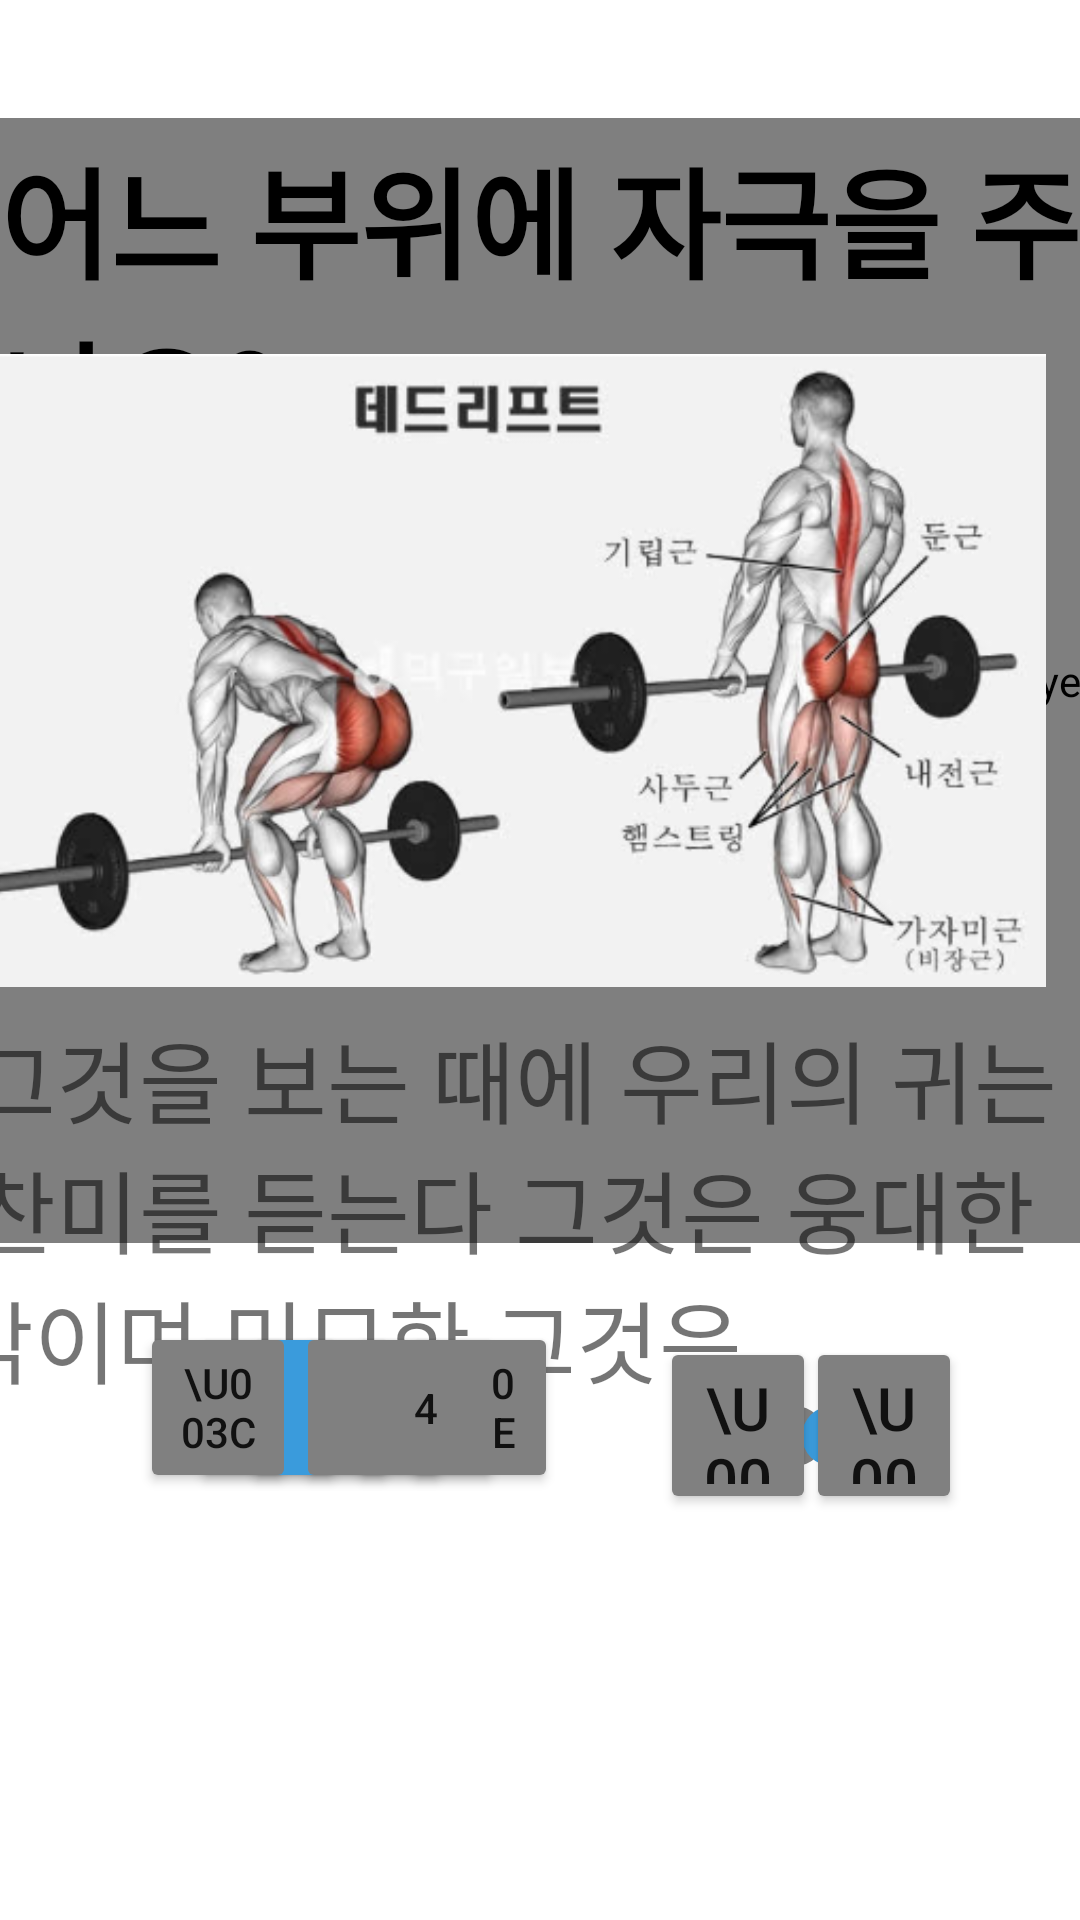

Reconstruct the res/layout file that produces this screen, plus the resources it refers to.
<!-- AndroidManifest.xml: application theme Theme.HealthtemiApplication -->
<!-- res/layout/activity_teaching_muscles.xml -->
<?xml version="1.0" encoding="utf-8"?>
<androidx.constraintlayout.widget.ConstraintLayout xmlns:android="http://schemas.android.com/apk/res/android"
    xmlns:tools="http://schemas.android.com/tools"
    xmlns:app="http://schemas.android.com/apk/res-auto"
    android:layout_width="match_parent"
    android:layout_height="match_parent"
    tools:context=".TeachingMuscles">

    <Button
        android:id="@+id/mbuttonleft3"
        android:layout_width="52dp"
        android:layout_height="59dp"
        android:text="\u003C"
        android:backgroundTint="#808080"
        android:textSize="20sp"
        app:layout_constraintBottom_toBottomOf="parent"
        app:layout_constraintHorizontal_bias="0.714"
        app:layout_constraintLeft_toLeftOf="parent"
        app:layout_constraintRight_toRightOf="parent"
        app:layout_constraintTop_toTopOf="parent"
        app:layout_constraintVertical_bias="0.767" />

    <ImageView
        android:id="@+id/m3"
        android:layout_width="wrap_content"
        android:layout_height="wrap_content"
        android:src="@drawable/button_circle"
        app:layout_constraintBottom_toBottomOf="parent"
        app:layout_constraintHorizontal_bias="0.823"
        app:layout_constraintLeft_toLeftOf="parent"
        app:layout_constraintRight_toRightOf="parent"
        app:layout_constraintTop_toTopOf="parent"
        app:layout_constraintVertical_bias="0.756" />

    <ImageView
        android:id="@+id/m2"
        android:layout_width="wrap_content"
        android:layout_height="wrap_content"
        android:backgroundTint="#808080"
        android:src="@drawable/button_circle"
        app:layout_constraintBottom_toBottomOf="parent"
        app:layout_constraintHorizontal_bias="0.75"
        app:layout_constraintLeft_toLeftOf="parent"
        app:layout_constraintRight_toRightOf="parent"
        app:layout_constraintTop_toTopOf="parent"
        app:layout_constraintVertical_bias="0.756" />

    <Button
        android:id="@+id/mbuttonright3"
        android:layout_width="52dp"
        android:layout_height="59dp"
        android:text="\u003E"
        android:backgroundTint="#808080"
        android:textSize="20sp"
        app:layout_constraintBottom_toBottomOf="parent"
        app:layout_constraintHorizontal_bias="0.872"
        app:layout_constraintLeft_toLeftOf="parent"
        app:layout_constraintRight_toRightOf="parent"
        app:layout_constraintTop_toTopOf="parent"
        app:layout_constraintVertical_bias="0.767" />

    <ImageView
        android:id="@+id/m1"
        android:layout_width="wrap_content"
        android:layout_height="wrap_content"
        android:src="@drawable/button_circle_blue"
        app:layout_constraintBottom_toBottomOf="parent"
        app:layout_constraintHorizontal_bias="0.786"
        app:layout_constraintLeft_toLeftOf="parent"
        app:layout_constraintRight_toRightOf="parent"
        app:layout_constraintTop_toTopOf="parent"
        app:layout_constraintVertical_bias="0.756" />

    <com.pierfrancescosoffritti.androidyoutubeplayer.core.player.views.YouTubePlayerView
        android:id="@+id/youtube_player_view3"
        android:layout_width="698dp"
        android:layout_height="375dp"
        app:layout_constraintBottom_toBottomOf="parent"
        app:layout_constraintHorizontal_bias="0.051"
        app:layout_constraintLeft_toLeftOf="parent"
        app:layout_constraintRight_toRightOf="parent"
        app:layout_constraintTop_toTopOf="parent"
        app:layout_constraintVertical_bias="0.148"
        app:videoId="EBjYQeeBI-0"
        tools:ignore="MissingClass" />


    <TextView
        android:id="@+id/teachingQ2"
        android:layout_width="wrap_content"
        android:layout_height="wrap_content"
        android:text="어느 부위에 자극을 주나요?"
        android:textColor="#000000"
        android:textSize="40sp"
        android:textStyle="bold"
        app:layout_constraintBottom_toBottomOf="parent"
        app:layout_constraintHorizontal_bias="0.922"
        app:layout_constraintLeft_toLeftOf="parent"
        app:layout_constraintRight_toRightOf="parent"
        app:layout_constraintTop_toTopOf="parent"
        app:layout_constraintVertical_bias="0.084" />

    <ImageView
        android:id="@+id/imgdeadlift"
        android:layout_width="389dp"
        android:layout_height="211dp"
        android:src="@drawable/deadlift"
        app:layout_constraintBottom_toBottomOf="parent"
        app:layout_constraintHorizontal_bias="0.89"
        app:layout_constraintLeft_toLeftOf="parent"
        app:layout_constraintRight_toRightOf="parent"
        app:layout_constraintTop_toTopOf="parent"
        app:layout_constraintVertical_bias="0.275" />

    <TextView
        android:id="@+id/exercisedesc2"
        android:layout_width="436dp"
        android:layout_height="132dp"
        android:text="눈이 그것을 보는 때에 우리의 귀는 생의 찬미를 듣는다 그것은 웅대한 관현악이며 미묘한 그것은 "
        android:textSize="30sp"
        app:layout_constraintBottom_toBottomOf="parent"
        app:layout_constraintHorizontal_bias="0.949"
        app:layout_constraintLeft_toLeftOf="parent"
        app:layout_constraintRight_toRightOf="parent"
        app:layout_constraintTop_toTopOf="parent"
        app:layout_constraintVertical_bias="0.665" />

    <Button
        android:id="@+id/btnvideo2"
        android:layout_width="52dp"
        android:layout_height="57dp"
        android:backgroundTint="#808080"
        android:text="2"
        app:layout_constraintBottom_toBottomOf="parent"
        app:layout_constraintHorizontal_bias="0.263"
        app:layout_constraintLeft_toLeftOf="parent"
        app:layout_constraintRight_toRightOf="parent"
        app:layout_constraintTop_toTopOf="parent"
        app:layout_constraintVertical_bias="0.756" />

    <Button
        android:id="@+id/btnvideo1"
        android:layout_width="52dp"
        android:layout_height="57dp"
        android:backgroundTint="#3A9BDC"
        android:text="1"
        app:layout_constraintBottom_toBottomOf="parent"
        app:layout_constraintHorizontal_bias="0.207"
        app:layout_constraintLeft_toLeftOf="parent"
        app:layout_constraintRight_toRightOf="parent"
        app:layout_constraintTop_toTopOf="parent"
        app:layout_constraintVertical_bias="0.756" />

    <Button
        android:id="@+id/btnvideo3"
        android:layout_width="52dp"
        android:layout_height="57dp"
        android:backgroundTint="#808080"
        android:text="3"
        app:layout_constraintBottom_toBottomOf="parent"
        app:layout_constraintHorizontal_bias="0.32"
        app:layout_constraintLeft_toLeftOf="parent"
        app:layout_constraintRight_toRightOf="parent"
        app:layout_constraintTop_toTopOf="parent"
        app:layout_constraintVertical_bias="0.756" />

    <Button
        android:id="@+id/btnvideol"
        android:layout_width="52dp"
        android:layout_height="57dp"
        android:backgroundTint="#808080"
        android:text="\u003C"
        app:layout_constraintBottom_toBottomOf="parent"
        app:layout_constraintHorizontal_bias="0.151"
        app:layout_constraintLeft_toLeftOf="parent"
        app:layout_constraintRight_toRightOf="parent"
        app:layout_constraintTop_toTopOf="parent"
        app:layout_constraintVertical_bias="0.756" />

    <Button
        android:id="@+id/btnvideor"
        android:layout_width="52dp"
        android:layout_height="57dp"
        android:backgroundTint="#808080"
        android:text="\u003E"
        app:layout_constraintBottom_toBottomOf="parent"
        app:layout_constraintHorizontal_bias="0.435"
        app:layout_constraintLeft_toLeftOf="parent"
        app:layout_constraintRight_toRightOf="parent"
        app:layout_constraintTop_toTopOf="parent"
        app:layout_constraintVertical_bias="0.756" />

    <Button
        android:id="@+id/btnvideo4"
        android:layout_width="52dp"
        android:layout_height="57dp"
        android:backgroundTint="#808080"
        android:text="4"
        app:layout_constraintBottom_toBottomOf="parent"
        app:layout_constraintHorizontal_bias="0.377"
        app:layout_constraintLeft_toLeftOf="parent"
        app:layout_constraintRight_toRightOf="parent"
        app:layout_constraintTop_toTopOf="parent"
        app:layout_constraintVertical_bias="0.756" />


</androidx.constraintlayout.widget.ConstraintLayout>
<!-- resources referenced by this layout -->
<resources>
  <!-- drawable button_circle (drawable) -->
  <?xml version="1.0" encoding="utf-8"?>
  <shape xmlns:android="http://schemas.android.com/apk/res/android"
      android:shape="oval">
  
      <size android:width="20dp" android:height="20dp"/>
      <solid android:color="#808080"/>
  </shape>
  <!-- drawable button_circle_blue (drawable) -->
  <?xml version="1.0" encoding="utf-8"?>
  <shape xmlns:android="http://schemas.android.com/apk/res/android"
      android:shape="oval">
  
      <size android:width="20dp" android:height="20dp"/>
      <solid android:color="#3A9BDC"/>
  </shape>
  <!-- drawable deadlift: png bitmap (drawable, 107201 bytes) -->
  <style name="Theme.HealthtemiApplication" parent="Theme.MaterialComponents.DayNight.DarkActionBar">
          
          <item name="colorPrimary">#009688</item>
          <item name="colorPrimaryVariant">@color/teal_700</item>
          <item name="colorOnPrimary">@color/white</item>
          
          <item name="colorSecondary">@color/teal_200</item>
          <item name="colorSecondaryVariant">@color/teal_700</item>
          <item name="colorOnSecondary">@color/black</item>
          
          <item name="android:statusBarColor" tools:targetApi="l">?attr/colorPrimaryVariant</item>
          
      </style>
  <!-- not gathered from this repository: default colours our renderer supplied (Android Studio template values) -->
  <color name="teal_200">#FF03DAC5</color>
  <color name="teal_700">#FF018786</color>
  <color name="black">#FF000000</color>
  <color name="white">#FFFFFFFF</color>
</resources>
